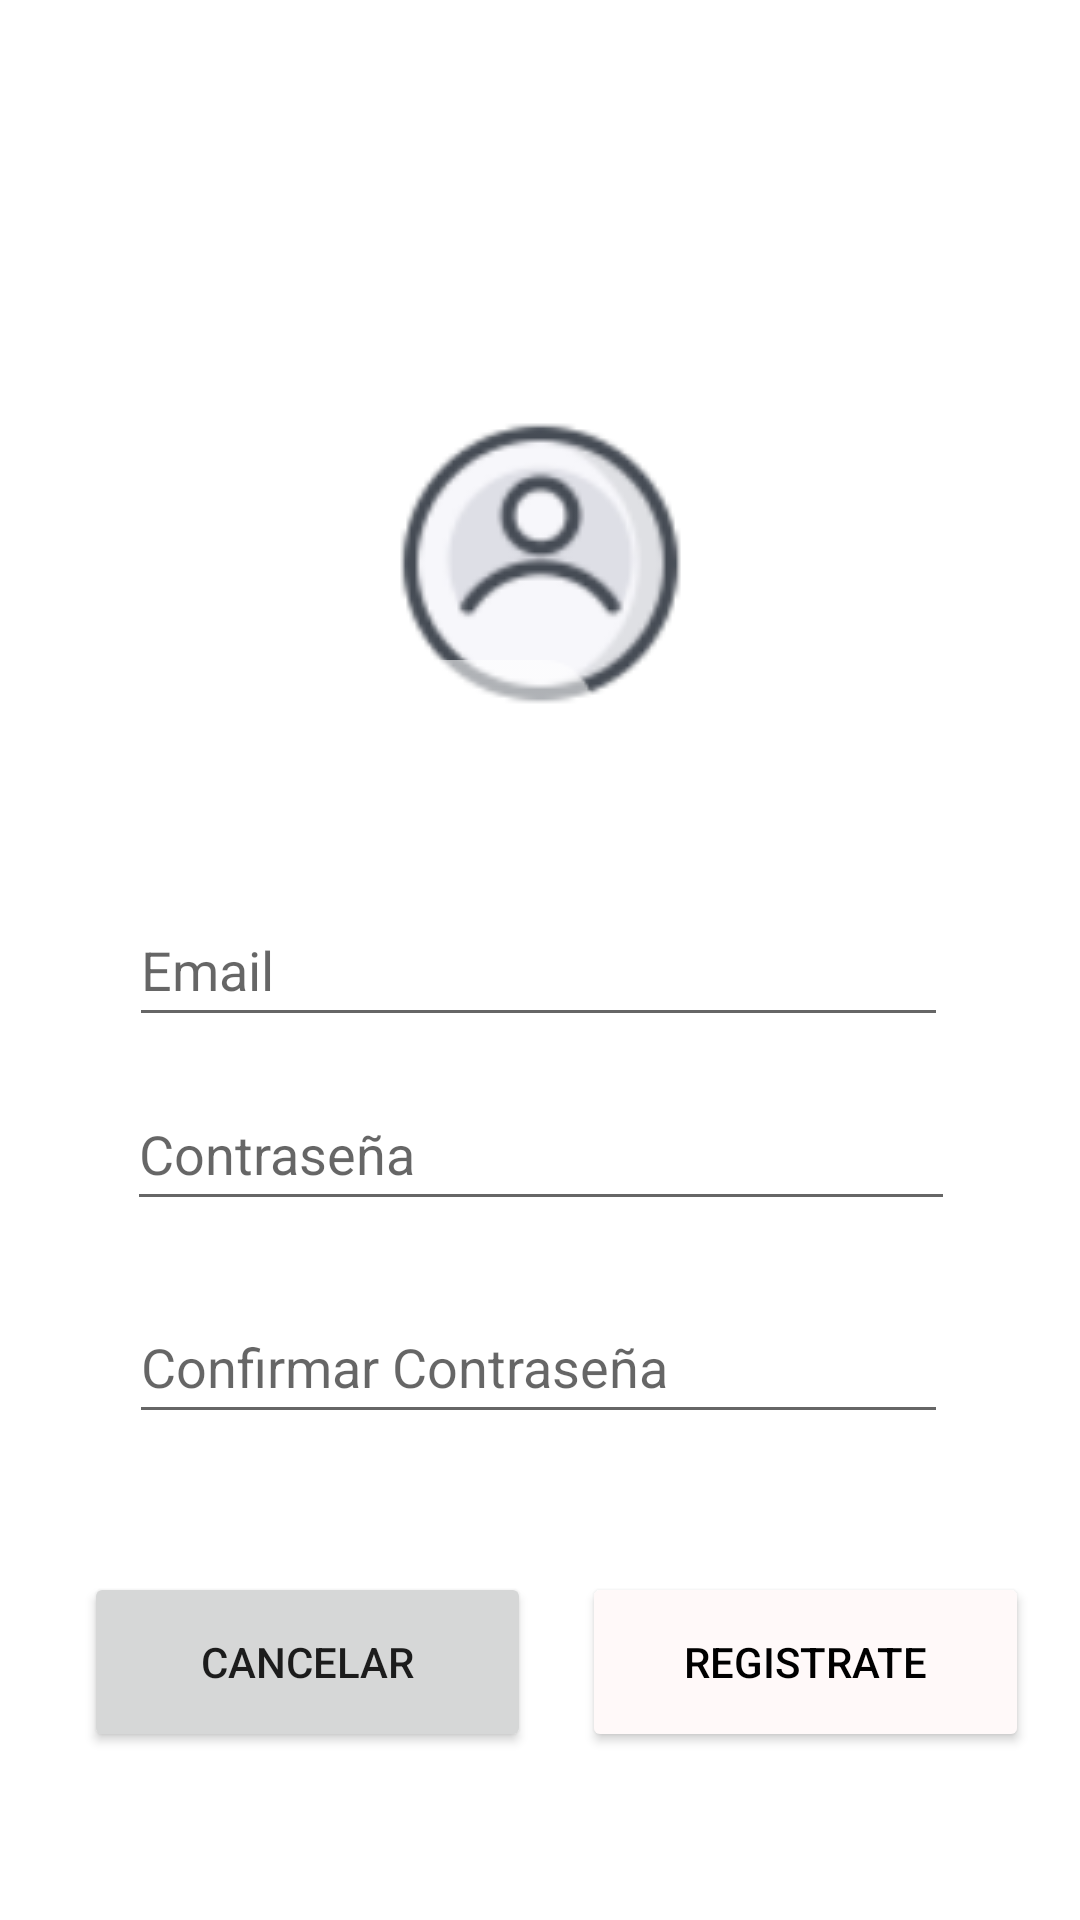

Write the Android layout XML for this screen, with the resource values it uses.
<!-- AndroidManifest.xml: application theme Theme.InventoryBook -->
<!-- res/layout/activity_sign_in.xml -->
<?xml version="1.0" encoding="utf-8"?>
<androidx.constraintlayout.widget.ConstraintLayout xmlns:android="http://schemas.android.com/apk/res/android"
    xmlns:app="http://schemas.android.com/apk/res-auto"
    xmlns:tools="http://schemas.android.com/tools"
    android:layout_width="match_parent"
    android:layout_height="match_parent"
    tools:context=".RegisterActivity">

    <ImageView
        android:id="@+id/imageView14"
        android:layout_width="wrap_content"
        android:layout_height="wrap_content"
        android:layout_marginStart="15dp"
        android:layout_marginEnd="56dp"
        android:layout_marginBottom="32dp"
        app:layout_constraintBottom_toTopOf="@+id/imageView9"
        app:layout_constraintEnd_toEndOf="parent"
        app:layout_constraintHorizontal_bias="0.0"
        app:layout_constraintStart_toEndOf="@+id/imageView13"
        app:srcCompat="@drawable/rect_5"
        android:contentDescription="TODO" />

    <Button
        android:id="@+id/cancelRegisterButton"
        android:layout_width="149dp"
        android:layout_height="60dp"
        android:layout_marginTop="53dp"
        android:layout_marginBottom="56dp"
        android:text="Cancelar"
        app:layout_constraintBottom_toBottomOf="parent"
        app:layout_constraintEnd_toEndOf="parent"
        app:layout_constraintHorizontal_bias="0.133"
        app:layout_constraintStart_toStartOf="parent"
        app:layout_constraintTop_toBottomOf="@+id/imageView12"
        app:layout_constraintVertical_bias="0.0" />

    <EditText
        android:id="@+id/lastNameRegisterInput"
        android:layout_width="130dp"
        android:layout_height="48dp"
        android:layout_marginStart="72dp"
        android:layout_marginTop="173dp"
        android:layout_marginEnd="8dp"
        android:layout_marginBottom="32dp"
        android:autofillHints=""
        android:ems="10"
        android:hint="Apellidos"
        android:inputType="textPersonName"
        app:layout_constraintBottom_toTopOf="@+id/imageView9"
        app:layout_constraintEnd_toEndOf="parent"
        app:layout_constraintHorizontal_bias="0.0"
        app:layout_constraintStart_toStartOf="@+id/imageView"
        app:layout_constraintTop_toTopOf="@+id/imageView"
        app:layout_constraintVertical_bias="1.0" />

    <ImageView
        android:id="@+id/imageView12"
        android:layout_width="wrap_content"
        android:layout_height="wrap_content"
        android:layout_marginStart="56dp"
        android:layout_marginEnd="56dp"
        android:layout_marginBottom="169dp"
        app:layout_constraintBottom_toBottomOf="parent"
        app:layout_constraintEnd_toEndOf="parent"
        app:layout_constraintStart_toStartOf="parent"
        app:srcCompat="@drawable/rect_3" />

    <ImageView
        android:id="@+id/imageView11"
        android:layout_width="wrap_content"
        android:layout_height="wrap_content"
        android:layout_marginStart="56dp"
        android:layout_marginEnd="56dp"
        android:layout_marginBottom="33dp"
        app:layout_constraintBottom_toTopOf="@+id/imageView12"
        app:layout_constraintEnd_toEndOf="parent"
        app:layout_constraintStart_toStartOf="parent"
        app:srcCompat="@drawable/rect_3" />

    <TextView
        android:id="@+id/textView2"
        android:layout_width="wrap_content"
        android:layout_height="wrap_content"
        android:layout_marginStart="150dp"
        android:layout_marginTop="72dp"
        android:layout_marginEnd="150dp"
        android:text="Registro"
        android:textColor="#FFFFFF"
        android:textSize="34sp"
        android:textStyle="bold"
        app:layout_constraintEnd_toEndOf="parent"
        app:layout_constraintHorizontal_bias="0.504"
        app:layout_constraintStart_toStartOf="parent"
        app:layout_constraintTop_toTopOf="parent" />

    <ImageView
        android:id="@+id/imageView"
        android:layout_width="wrap_content"
        android:layout_height="wrap_content"
        android:layout_marginStart="155dp"
        android:layout_marginTop="20dp"
        android:layout_marginEnd="155dp"
        app:layout_constraintEnd_toEndOf="parent"
        app:layout_constraintStart_toStartOf="parent"
        app:layout_constraintTop_toBottomOf="@+id/textView2"
        app:srcCompat="@drawable/icon_usuario" />

    <ImageView
        android:id="@+id/imageView9"
        android:layout_width="wrap_content"
        android:layout_height="wrap_content"
        android:layout_marginStart="56dp"
        android:layout_marginEnd="56dp"
        android:layout_marginBottom="26dp"
        app:layout_constraintBottom_toTopOf="@+id/imageView11"
        app:layout_constraintEnd_toEndOf="parent"
        app:layout_constraintStart_toStartOf="parent"
        app:srcCompat="@drawable/rect_3" />

    <ImageView
        android:id="@+id/imageView13"
        android:layout_width="wrap_content"
        android:layout_height="wrap_content"
        android:layout_marginStart="56dp"
        android:layout_marginBottom="32dp"
        app:layout_constraintBottom_toTopOf="@+id/imageView9"
        app:layout_constraintStart_toStartOf="parent"
        app:srcCompat="@drawable/rect_5" />

    <EditText
        android:id="@+id/nameRegisterInput"
        android:layout_width="128dp"
        android:layout_height="48dp"
        android:layout_marginStart="8dp"
        android:layout_marginTop="172dp"
        android:layout_marginEnd="8dp"
        android:layout_marginBottom="32dp"
        android:ems="10"
        android:hint="Nombre"
        android:inputType="textPersonName"
        app:layout_constraintBottom_toTopOf="@+id/imageView9"
        app:layout_constraintEnd_toEndOf="parent"
        app:layout_constraintHorizontal_bias="0.179"
        app:layout_constraintStart_toStartOf="parent"
        app:layout_constraintTop_toTopOf="@+id/imageView"
        app:layout_constraintVertical_bias="1.0" />

    <EditText
        android:id="@+id/emailRegisterInput"
        android:layout_width="273dp"
        android:layout_height="48dp"
        android:layout_marginStart="8dp"
        android:layout_marginTop="32dp"
        android:layout_marginEnd="8dp"
        android:layout_marginBottom="8dp"
        android:ems="10"
        android:hint="Email"
        android:inputType="textPersonName"
        app:layout_constraintBottom_toTopOf="@+id/imageView11"
        app:layout_constraintEnd_toEndOf="parent"
        app:layout_constraintHorizontal_bias="0.491"
        app:layout_constraintStart_toStartOf="parent"
        app:layout_constraintTop_toBottomOf="@+id/imageView"
        app:layout_constraintVertical_bias="0.868" />

    <EditText
        android:id="@+id/registerPassInput"
        android:layout_width="276dp"
        android:layout_height="48dp"
        android:layout_marginStart="8dp"
        android:layout_marginTop="67dp"
        android:layout_marginEnd="8dp"
        android:layout_marginBottom="27dp"
        android:ems="10"
        android:hint="Contraseña"
        android:inputType="textPersonName"
        app:layout_constraintBottom_toTopOf="@+id/imageView12"
        app:layout_constraintEnd_toEndOf="parent"
        app:layout_constraintHorizontal_bias="0.504"
        app:layout_constraintStart_toStartOf="parent"
        app:layout_constraintTop_toTopOf="@+id/imageView9"
        app:layout_constraintVertical_bias="0.0" />

    <EditText
        android:id="@+id/registerPassConfirmInput"
        android:layout_width="273dp"
        android:layout_height="48dp"
        android:layout_marginStart="8dp"
        android:layout_marginTop="8dp"
        android:layout_marginEnd="8dp"
        android:layout_marginBottom="8dp"
        android:ems="10"
        android:hint="Confirmar Contraseña"
        android:inputType="textPersonName"
        app:layout_constraintBottom_toBottomOf="parent"
        app:layout_constraintEnd_toEndOf="parent"
        app:layout_constraintHorizontal_bias="0.491"
        app:layout_constraintStart_toStartOf="parent"
        app:layout_constraintTop_toBottomOf="@+id/imageView11"
        app:layout_constraintVertical_bias="0.134" />

    <Button
        android:id="@+id/registerButton"
        android:layout_width="149dp"
        android:layout_height="60dp"
        android:layout_marginBottom="56dp"
        android:backgroundTint="#FFF9F9"
        android:text="Registrate"
        android:textColor="#000000"
        app:layout_constraintBottom_toBottomOf="parent"
        app:layout_constraintEnd_toEndOf="parent"
        app:layout_constraintStart_toEndOf="@+id/cancelRegisterButton" />
</androidx.constraintlayout.widget.ConstraintLayout>
<!-- resources referenced by this layout -->
<resources>
  <!-- drawable icon_usuario: png bitmap (drawable, 11446 bytes) -->
  <!-- drawable rect_3: png bitmap (drawable, 1021 bytes) -->
  <!-- drawable rect_5: png bitmap (drawable, 854 bytes) -->
  <style name="Theme.InventoryBook" parent="Theme.MaterialComponents.DayNight.DarkActionBar">
          
          <item name="colorPrimary">@color/purple_500</item>
          <item name="colorPrimaryVariant">@color/purple_700</item>
          <item name="colorOnPrimary">@color/white</item>
          
          <item name="colorSecondary">@color/teal_200</item>
          <item name="colorSecondaryVariant">@color/teal_700</item>
          <item name="colorOnSecondary">@color/black</item>
          
          <item name="android:statusBarColor">?attr/colorPrimaryVariant</item>
          
      </style>
  <!-- not gathered from this repository: default colours our renderer supplied (Android Studio template values) -->
  <color name="purple_500">#FF6200EE</color>
  <color name="purple_700">#FF3700B3</color>
  <color name="teal_200">#FF03DAC5</color>
  <color name="teal_700">#FF018786</color>
  <color name="black">#FF000000</color>
  <color name="white">#FFFFFFFF</color>
</resources>
